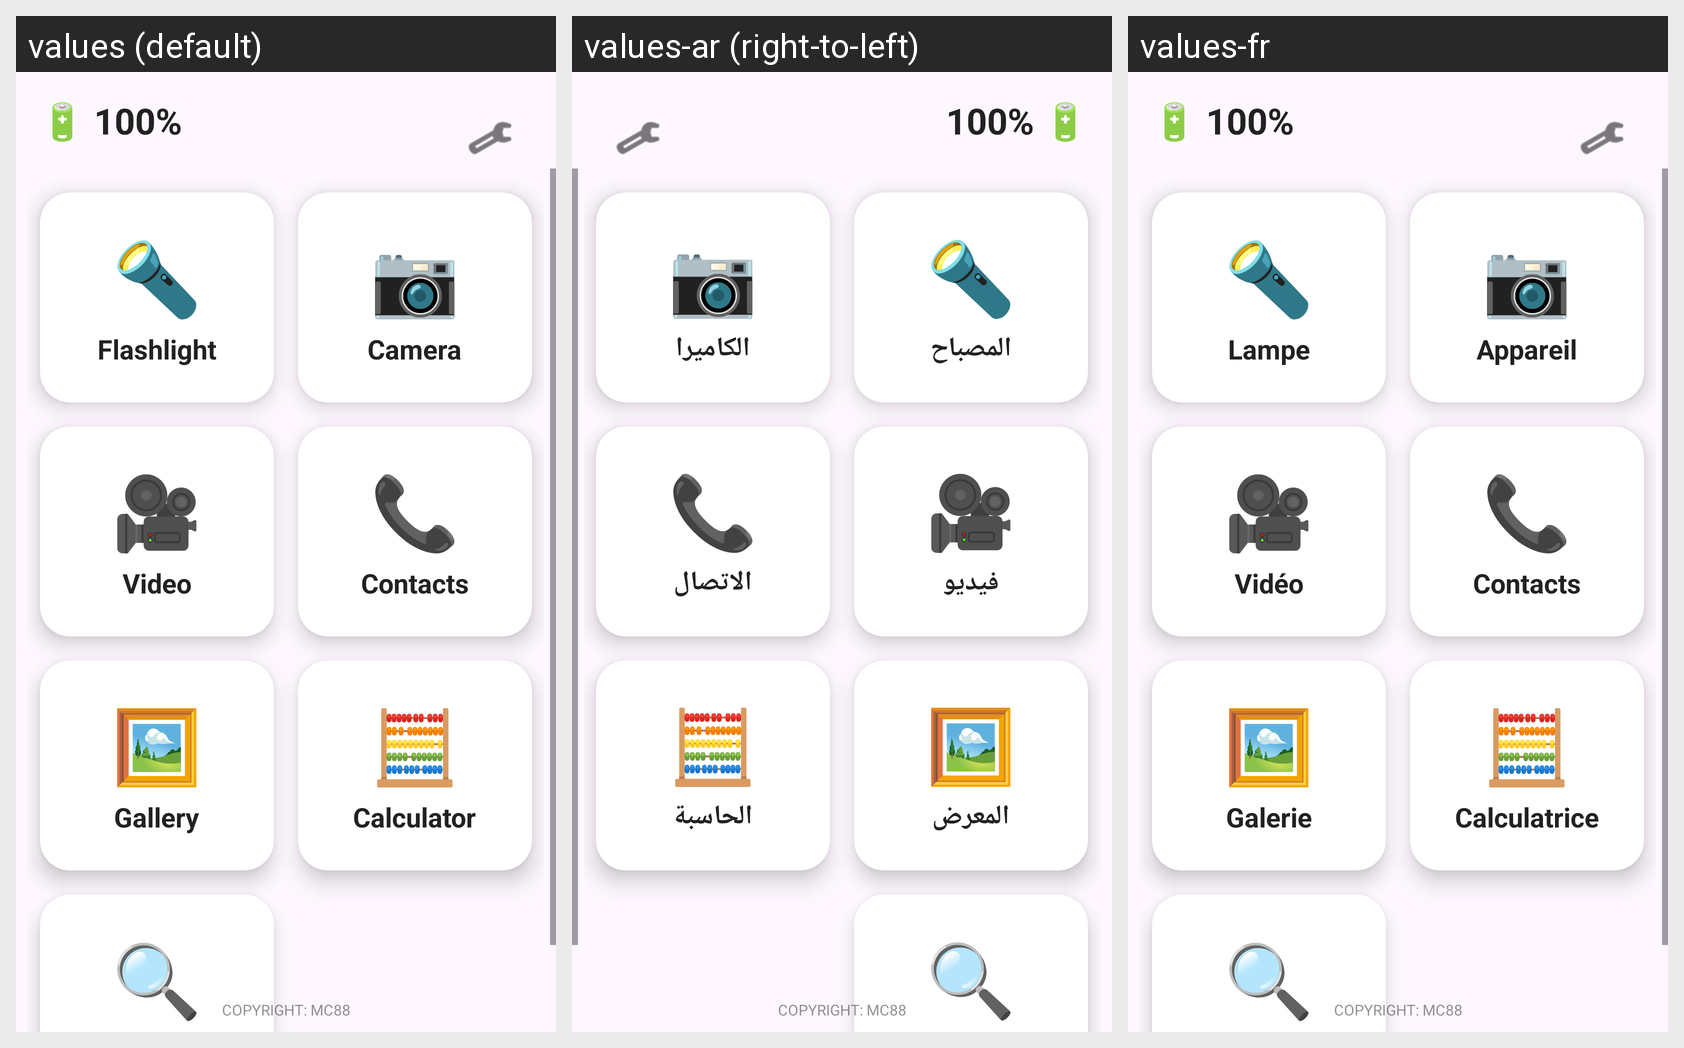

The Android screen above is rendered under several locales of the same app. Produce the string resources it draws, with the default and per-locale values.
Android screen res/layout/activity_main.xml rendered under 3 locales, left to right: values (default), values-ar (right-to-left), values-fr. Device: Nexus 5 (rendered at 1080×1920; each locale shown at half size, 540×960, under a caption strip naming it); theme Theme.Quick88.
Strings drawn on this screen, with the default value and each locale's value (text and hints the layout hard-codes, and strings that could not be matched under every locale, appear in the picture but are not listed):

flashlight
  values: Flashlight
  values-ar: المصباح
  values-fr: Lampe

camera
  values: Camera
  values-ar: الكاميرا
  values-fr: Appareil

video_camera
  values: Video
  values-ar: فيديو
  values-fr: Vidéo

contacts
  values: Contacts
  values-ar: الاتصال
  values-fr: Contacts

gallery
  values: Gallery
  values-ar: المعرض
  values-fr: Galerie

calculator
  values: Calculator
  values-ar: الحاسبة
  values-fr: Calculatrice
